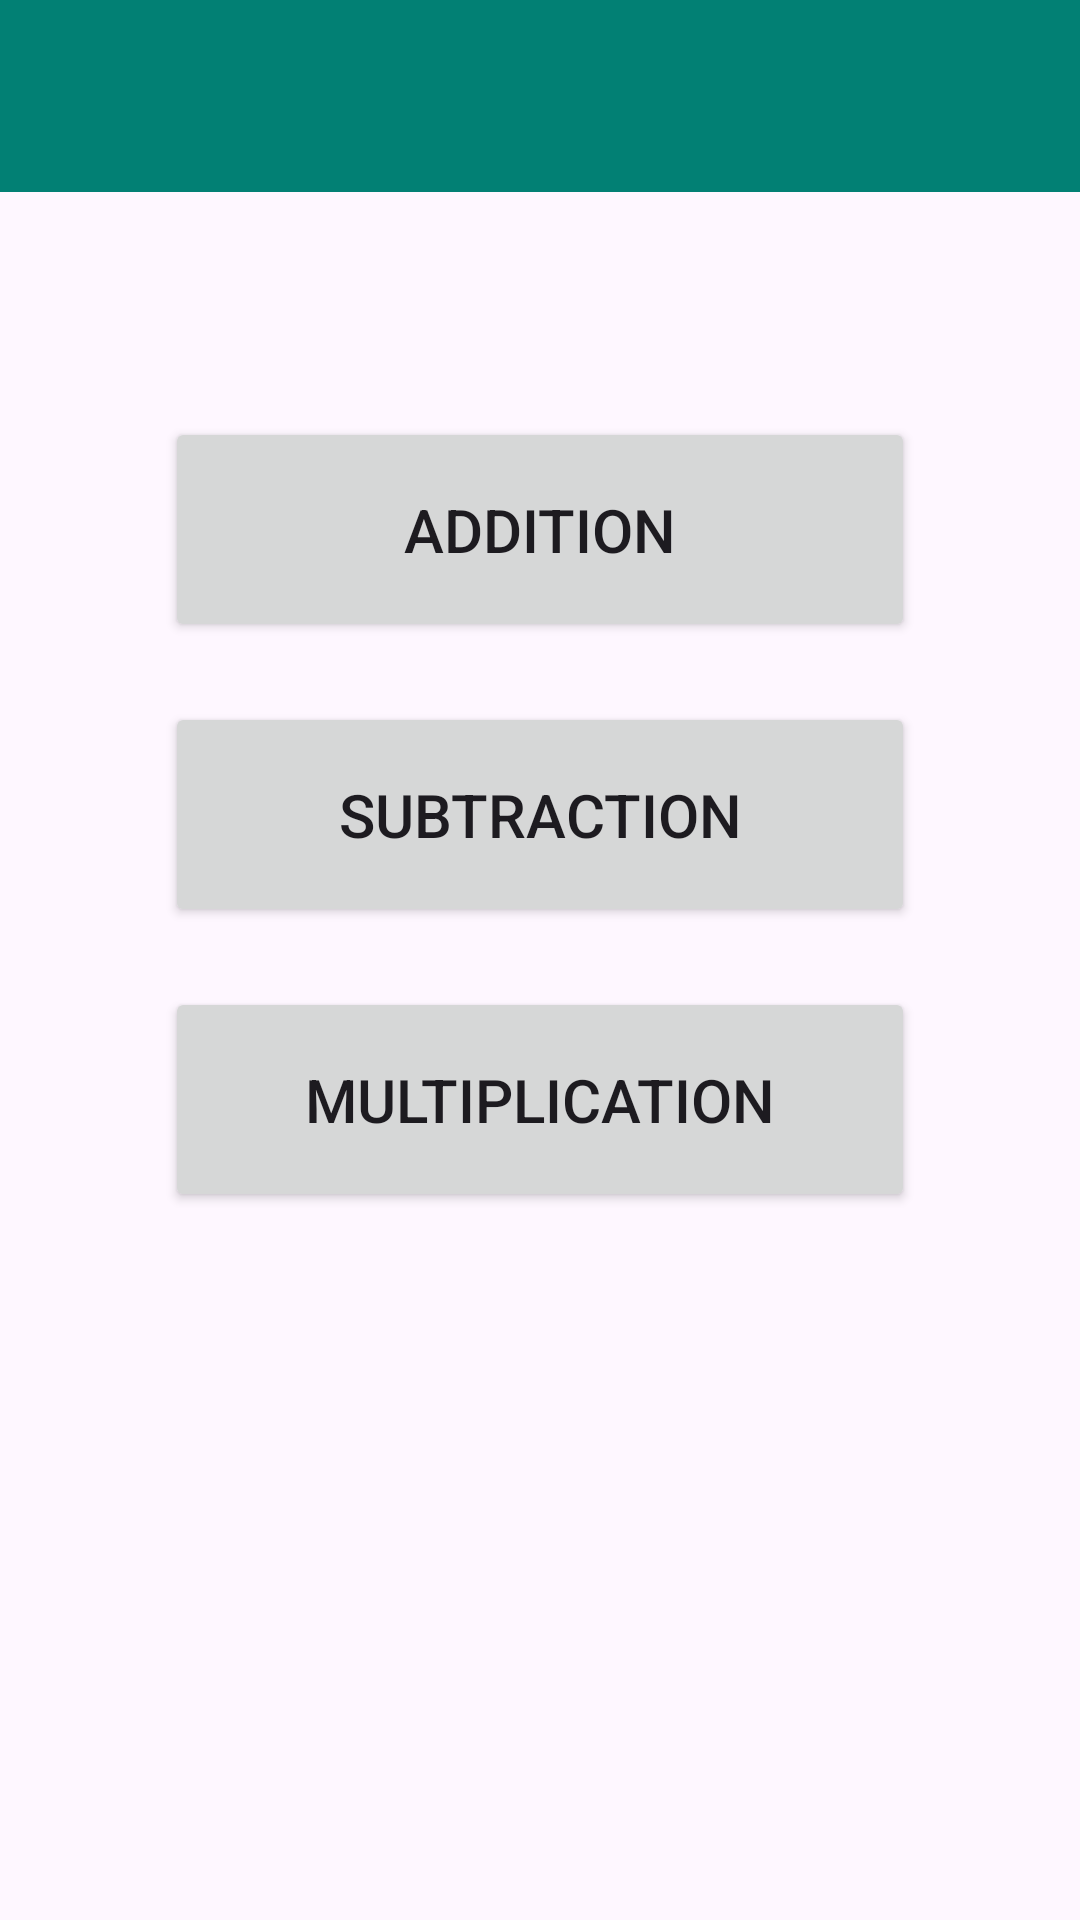

Layout XML and referenced resources for this Android screen:
<!-- AndroidManifest.xml: activity theme Theme.Ramanuajan -->
<!-- res/layout/activity_main.xml -->
<?xml version="1.0" encoding="utf-8"?>
<LinearLayout xmlns:android="http://schemas.android.com/apk/res/android"
    xmlns:app="http://schemas.android.com/apk/res-auto"
    xmlns:tools="http://schemas.android.com/tools"
    android:id="@+id/main"
    android:layout_width="match_parent"
    android:layout_height="match_parent"
    android:background="@drawable/first"
    tools:context=".MainActivity"
    android:orientation="vertical">

    <com.google.android.material.appbar.MaterialToolbar
        android:id="@+id/materialToolbar"
        android:layout_width="match_parent"
        android:layout_height="wrap_content"
        android:background="?attr/colorPrimary"
        android:minHeight="?attr/actionBarSize"
        android:theme="?attr/actionBarTheme"
        app:layout_constraintEnd_toEndOf="parent"
        app:layout_constraintStart_toStartOf="parent"
        app:layout_constraintTop_toTopOf="parent" />

    <Button
        android:id="@+id/buttonaddition"
        android:layout_width="250dp"
        android:layout_height="75dp"
        android:layout_gravity="center_horizontal"
        android:layout_marginTop="75dp"
        android:layout_weight="0"
        android:gravity="center"
        android:text="ADDITION"
        android:textSize="20sp" />

    <Button
        android:id="@+id/buttonsubtraction"
        android:layout_width="250dp"
        android:layout_height="75dp"
        android:layout_gravity="center_horizontal"
        android:layout_marginTop="20dp"
        android:layout_weight="0"
        android:gravity="center"
        android:text="SUBTRACTION"
        android:textSize="20sp" />

    <Button
        android:id="@+id/buttonmultoplication"
        android:layout_width="250dp"
        android:layout_height="75dp"
        android:layout_gravity="center_horizontal"
        android:layout_marginTop="20dp"
        android:layout_weight="0"
        android:gravity="center"
        android:text="MULTIPLICATION"
        android:textSize="20sp" />

</LinearLayout>
<!-- resources referenced by this layout -->
<resources>
  <style name="Theme.Ramanuajan" parent="Theme.Material3.DayNight.NoActionBar">
  
          <item name="colorPrimary">@color/green</item>
          <item name="colorPrimaryVariant">@color/green</item>
          <item name="colorOnPrimary">@color/white</item>
  
  
          <item name="colorSecondary">@color/teal_200</item>
          <item name="colorSecondaryVariant">@color/teal_700</item>
          <item name="colorOnSecondary">@color/black</item>
  
          <item name="android:statusBarColor" tools:targetApi="l">?attr/colorPrimaryVariant</item>
  
      </style>
  <color name="green">#028074</color>
  <color name="white">#FFFFFFFF</color>
  <color name="teal_200">#FF03DAC5</color>
  <color name="teal_700">#FF018786</color>
  <color name="black">#FF000000</color>
</resources>
